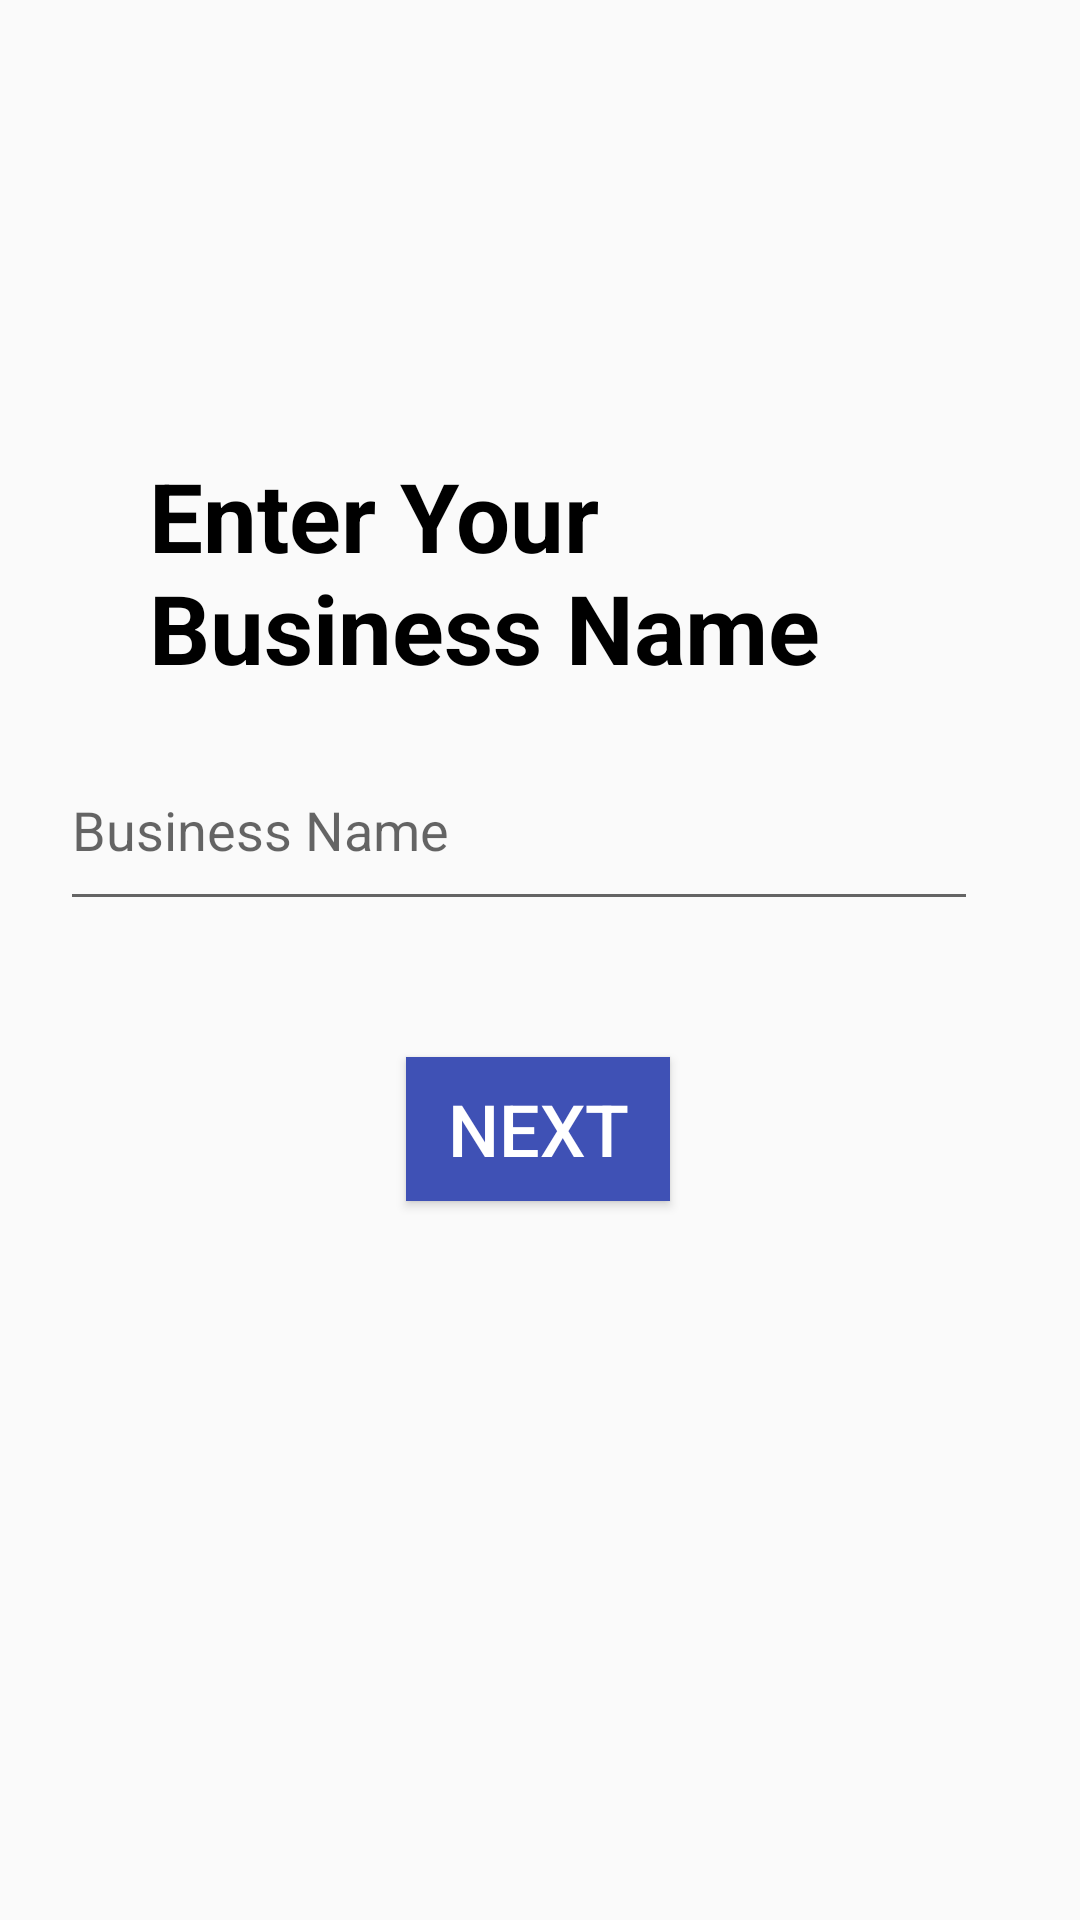

Here is an Android app screen rendered from its layout file. Give the layout XML and the strings, colors and styles it references.
<!-- AndroidManifest.xml: application theme AppTheme -->
<!-- res/layout/get_started2.xml -->
<?xml version="1.0" encoding="utf-8"?>
<androidx.constraintlayout.widget.ConstraintLayout
    xmlns:android="http://schemas.android.com/apk/res/android"
    xmlns:app="http://schemas.android.com/apk/res-auto"
    xmlns:tools="http://schemas.android.com/tools"
    android:layout_width="match_parent"
    android:layout_height="match_parent">

    <TextView
        android:id="@+id/textView4"
        android:layout_width="260dp"
        android:layout_height="77dp"
        android:text="Enter Your Business Name"
        android:textColor="#000000"
        android:textSize="32sp"
        android:textStyle="bold"
        app:layout_constraintBottom_toBottomOf="parent"
        app:layout_constraintEnd_toEndOf="parent"
        app:layout_constraintHorizontal_bias="0.496"
        app:layout_constraintStart_toStartOf="parent"
        app:layout_constraintTop_toTopOf="parent"
        app:layout_constraintVertical_bias="0.267" />

    <Button
        android:id="@+id/getStartedBtn2"
        android:layout_width="wrap_content"
        android:layout_height="wrap_content"
        android:background="#3F51B5"
        android:onClick="switchLayout"
        android:text="next"
        android:textColor="#FFFFFF"
        android:textSize="24sp"
        app:layout_constraintBottom_toBottomOf="parent"
        app:layout_constraintEnd_toEndOf="parent"
        app:layout_constraintHorizontal_bias="0.498"
        app:layout_constraintStart_toStartOf="parent"
        app:layout_constraintTop_toTopOf="parent"
        app:layout_constraintVertical_bias="0.595" />

    <EditText
        android:id="@+id/businessName"
        android:layout_width="306dp"
        android:layout_height="64dp"
        android:ems="10"
        android:hint="Business Name"
        android:inputType="textPersonName"
        app:layout_constraintBottom_toBottomOf="parent"
        app:layout_constraintEnd_toEndOf="parent"
        app:layout_constraintHorizontal_bias="0.373"
        app:layout_constraintStart_toStartOf="parent"
        app:layout_constraintTop_toTopOf="parent"
        app:layout_constraintVertical_bias="0.422" />

</androidx.constraintlayout.widget.ConstraintLayout>
<!-- resources referenced by this layout -->
<resources>
  <style name="AppTheme" parent="Theme.AppCompat.Light.NoActionBar">
          
          <item name="colorPrimary">@color/colorPrimary</item>
          <item name="colorPrimaryDark">@color/colorPrimaryDark</item>
          <item name="colorAccent">@color/colorAccent</item>
          <item name="colorNavigationItem">@color/menu_item_color</item>
          <item name="colorNavigationItemSelected">@color/textColorPrimary</item>
          <item name="drawableNavigationItemBackground">@drawable/menu_background_color</item>
      </style>
  <color name="colorPrimary">#C0C0C0</color>
  <color name="colorPrimaryDark">#3700B3</color>
  <color name="colorAccent">#03DAC5</color>
  <color name="textColorPrimary">#ffffff</color>
  <!-- drawable menu_background_color (drawable) -->
  <?xml version="1.0" encoding="utf-8"?>
  <selector xmlns:android="http://schemas.android.com/apk/res/android">
      <item
          android:drawable="@color/menuColor"
          android:state_checked="true"
          />
  </selector>
  <color name="menuColor">#BE5EF8</color>
</resources>
